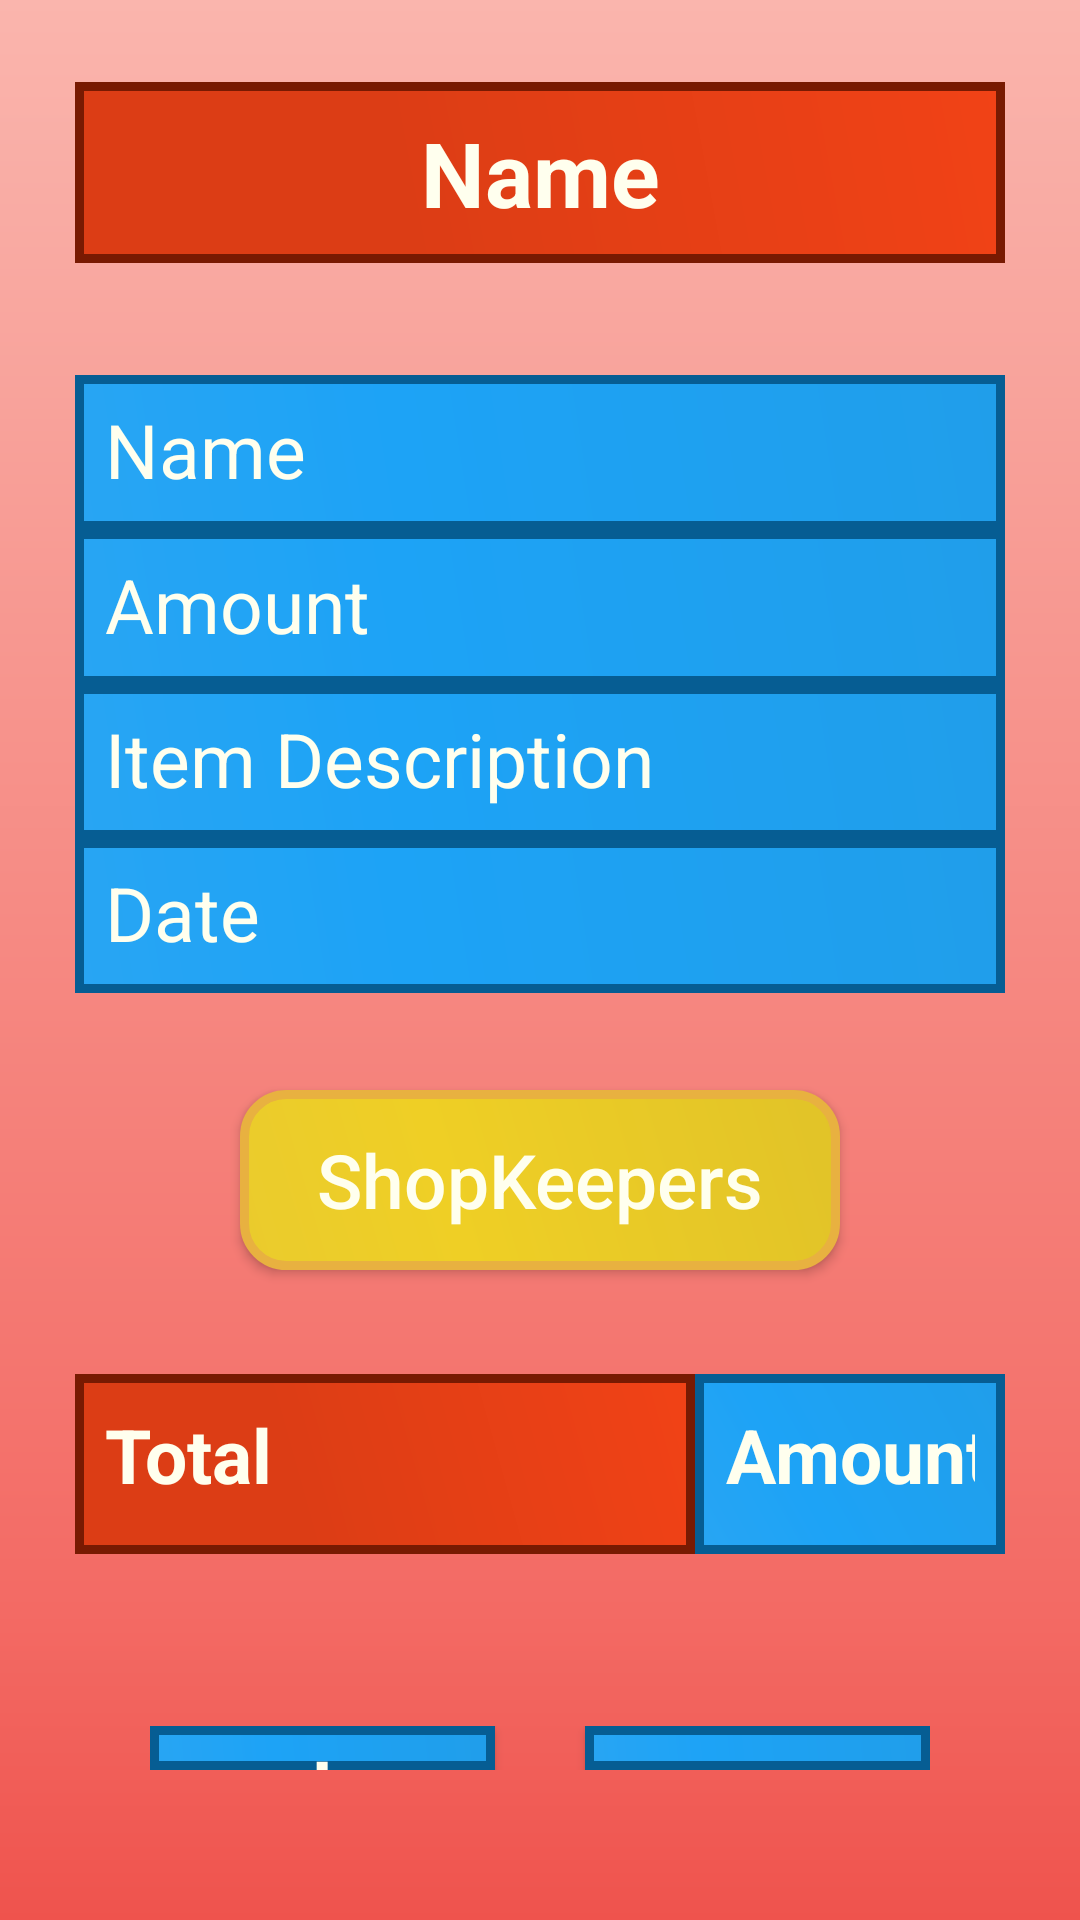

This screen was rendered from an Android layout file. Write that file and the resources it references.
<!-- AndroidManifest.xml: application theme AppTheme -->
<!-- res/layout/activity_customer_details__entry.xml -->
<?xml version="1.0" encoding="utf-8"?>
<LinearLayout xmlns:android="http://schemas.android.com/apk/res/android"
    xmlns:app="http://schemas.android.com/apk/res-auto"
    xmlns:tools="http://schemas.android.com/tools"
    android:layout_width="match_parent"
    android:layout_height="match_parent"
    android:orientation="vertical"
    android:layout_weight="8.5"
    android:padding="10dp"
    android:background="@drawable/background1"
    tools:context=".CustomerDetails_Entry">

    <LinearLayout
        android:layout_weight="1.8"
        android:gravity="center"
        android:padding="15dp"
        android:layout_width="match_parent"
        android:layout_height="match_parent">

        <TextView
            android:padding="10dp"
            android:layout_width="match_parent"
            android:layout_height="wrap_content"
            android:background="@drawable/cardview_background1"
            android:textAlignment="center"
            android:textIsSelectable="true"
            android:textSize="30sp"
            android:inputType="text"
            android:textColor="#ffe"
            android:textStyle="bold"
            android:text="Name"

            />
    </LinearLayout>


    <LinearLayout
        android:layout_weight="1.3"
        android:layout_width="match_parent"
        android:orientation="vertical"
        android:gravity="center"
        android:padding="15dp"
        android:layout_marginTop="5dp"
        android:weightSum="4"
        android:layout_height="match_parent">


        <EditText
            android:layout_weight="1"
            android:layout_width="match_parent"
            android:layout_height="wrap_content"
            android:padding="10dp"
            android:background="@drawable/cardview_background2"
            android:textColor="#ffe"
            android:textStyle="normal"
            android:textAlignment="textStart"
            android:textSize="25sp"
            android:hint="Name"
            android:textColorHint="#ffe"
            android:inputType="textPersonName"
            />

        <EditText
            android:layout_weight="1"
            android:layout_width="match_parent"
            android:layout_height="wrap_content"
            android:padding="10dp"
            android:background="@drawable/cardview_background2"
            android:textColor="#ffe"
            android:textStyle="normal"
            android:textAlignment="textStart"
            android:textSize="25sp"
            android:hint="Amount"
            android:textColorHint="#ffe"
            android:inputType="numberSigned"
            />

        <EditText
            android:layout_weight="1"
            android:layout_width="match_parent"
            android:layout_height="wrap_content"
            android:padding="10dp"
            android:background="@drawable/cardview_background2"
            android:textColor="#ffe"
            android:textStyle="normal"
            android:textAlignment="textStart"
            android:textSize="25sp"
            android:hint="Item Description"
            android:textColorHint="#ffe"
            android:inputType="text"
            />

        <EditText
            android:layout_weight="1"
            android:layout_width="match_parent"
            android:layout_height="wrap_content"
            android:padding="10dp"
            android:background="@drawable/cardview_background2"
            android:textColor="#ffe"
            android:textStyle="normal"
            android:textAlignment="textStart"
            android:textSize="25sp"
            android:hint="Date"
            android:textColorHint="#ffe"
            android:inputType="date"
            />

    </LinearLayout>


    <LinearLayout
        android:layout_weight="1.8"
        android:layout_width="match_parent"
        android:gravity="center"
        android:layout_height="match_parent">

        <Button
            android:layout_width="wrap_content"
            android:layout_height="wrap_content"
            android:textColor="#ffe"
            android:textSize="25sp"
            android:textAlignment="center"
            android:textStyle="normal"
            android:textAllCaps="false"
            android:background="@drawable/background5_shape"
            android:text="@string/btn_txt17"
            />
    </LinearLayout>


    <LinearLayout
        android:layout_weight="1.8"
        android:layout_width="match_parent"
        android:layout_height="match_parent"
        android:gravity="center"
        android:padding="15dp"
        android:orientation="horizontal"
        android:weightSum="3">

        <TextView
            android:layout_weight="1"
            android:layout_width="match_parent"
            android:layout_height="wrap_content"
            android:padding="10dp"
            android:background="@drawable/cardview_background1"
            android:textStyle="bold"
            android:textAlignment="textStart"
            android:textSize="25sp"
            android:textColor="#ffe"
            android:text="Total"
            android:inputType="text"
            />
        <TextView
            android:layout_weight="2"
            android:layout_width="match_parent"
            android:layout_height="wrap_content"
            android:padding="10dp"
            android:background="@drawable/cardview_background2"
            android:textStyle="bold"
            android:textAlignment="center"
            android:textSize="25sp"
            android:textColor="#ffe"
            android:text="Amount"
            android:inputType="numberSigned"
            />

    </LinearLayout>


    <LinearLayout
        android:layout_weight="1.8"
        android:layout_width="match_parent"
        android:layout_height="match_parent"
        android:orientation="horizontal"
        android:weightSum="2"
        android:layout_margin="30dp"
        android:padding="10dp"
        android:gravity="center">

        <Button
            android:layout_weight="1"
            android:gravity="center"
            android:layout_marginRight="15dp"
            android:layout_width="wrap_content"
            android:layout_height="wrap_content"
            android:textAlignment="center"
            android:textColor="#ffe"
            android:textSize="25sp"
            android:textStyle="bold"
            android:text="+"
            android:background="@drawable/cardview_background2"
            />
        <Button
            android:layout_weight="1"
            android:gravity="center"
            android:layout_marginLeft="15dp"
            android:layout_width="wrap_content"
            android:layout_height="wrap_content"
            android:textAlignment="center"
            android:textColor="#ffe"
            android:textSize="25sp"
            android:textStyle="bold"
            android:text="-"
            android:background="@drawable/cardview_background2"
            />



    </LinearLayout>


</LinearLayout>
<!-- resources referenced by this layout -->
<resources>
  <!-- drawable background1 (drawable) -->
  <shape xmlns:android="http://schemas.android.com/apk/res/android" android:shape="rectangle" >
      <gradient
          android:type="linear"
          android:centerX="84%"
          android:startColor="#FAB5AD"
          android:centerColor="#F36A64"
          android:endColor="#EF534D"
          android:angle="270"/>
  </shape>
  <!-- drawable background5_shape (drawable) -->
  <?xml version="1.0" encoding="utf-8"?>
  <shape xmlns:android="http://schemas.android.com/apk/res/android" android:shape="rectangle" >
      <corners
          android:radius="14dp"
          />
      <gradient
          android:angle="45"
          android:centerX="35%"
          android:centerColor="#EFCF25"
          android:startColor="#EACB2D"
          android:endColor="#E1C328"
          android:type="linear"
          />
      <padding
          android:left="0dp"
          android:top="0dp"
          android:right="0dp"
          android:bottom="0dp"
          />
      <size
          android:width="200dp"
          android:height="60dp"
          />
      <stroke
          android:width="3dp"
          android:color="#E8B140"
          />
  </shape>
  <!-- drawable cardview_background1 (drawable) -->
  <?xml version="1.0" encoding="utf-8"?>
  <shape xmlns:android="http://schemas.android.com/apk/res/android" android:shape="rectangle" >
      <corners
          android:radius="0dp"
          />
      <gradient
          android:angle="45"
          android:centerX="35%"
          android:centerColor="#DC3D15"
          android:startColor="#DC3D15"
          android:endColor="#F14216"
          android:type="linear"
          />
      <padding
          android:left="0dp"
          android:top="0dp"
          android:right="0dp"
          android:bottom="0dp"
          />
      <size
          android:width="200dp"
          android:height="60dp"
          />
      <stroke
          android:width="3dp"
          android:color="#781A02"
          />
  </shape>
  <!-- drawable cardview_background2 (drawable) -->
  <?xml version="1.0" encoding="utf-8"?>
  <shape xmlns:android="http://schemas.android.com/apk/res/android" android:shape="rectangle" >
      <corners
          android:radius="0dp"
          />
      <gradient
          android:angle="45"
          android:centerX="35%"
          android:centerColor="#1DA3F6"
          android:startColor="#28A5F3"
          android:endColor="#209EEA"
          android:type="linear"
          />
      <padding
          android:left="0dp"
          android:top="0dp"
          android:right="0dp"
          android:bottom="0dp"
          />
      <size
          android:width="150dp"
          android:height="60dp"
          />
      <stroke
          android:width="3dp"
          android:color="#065D93"
          />
  </shape>
  <string name="btn_txt17">ShopKeepers</string>
  <style name="AppTheme" parent="Theme.AppCompat.Light.DarkActionBar">
          
          <item name="colorPrimary">@color/colorPrimary</item>
          <item name="colorPrimaryDark">@color/colorPrimaryDark</item>
          <item name="colorAccent">@color/colorAccent</item>
      </style>
  <!-- not gathered from this repository: default colours our renderer supplied (Android Studio template values) -->
  <color name="colorPrimary">#FF6200EE</color>
  <color name="colorPrimaryDark">#FF3700B3</color>
  <color name="colorAccent">#FF03DAC5</color>
</resources>
